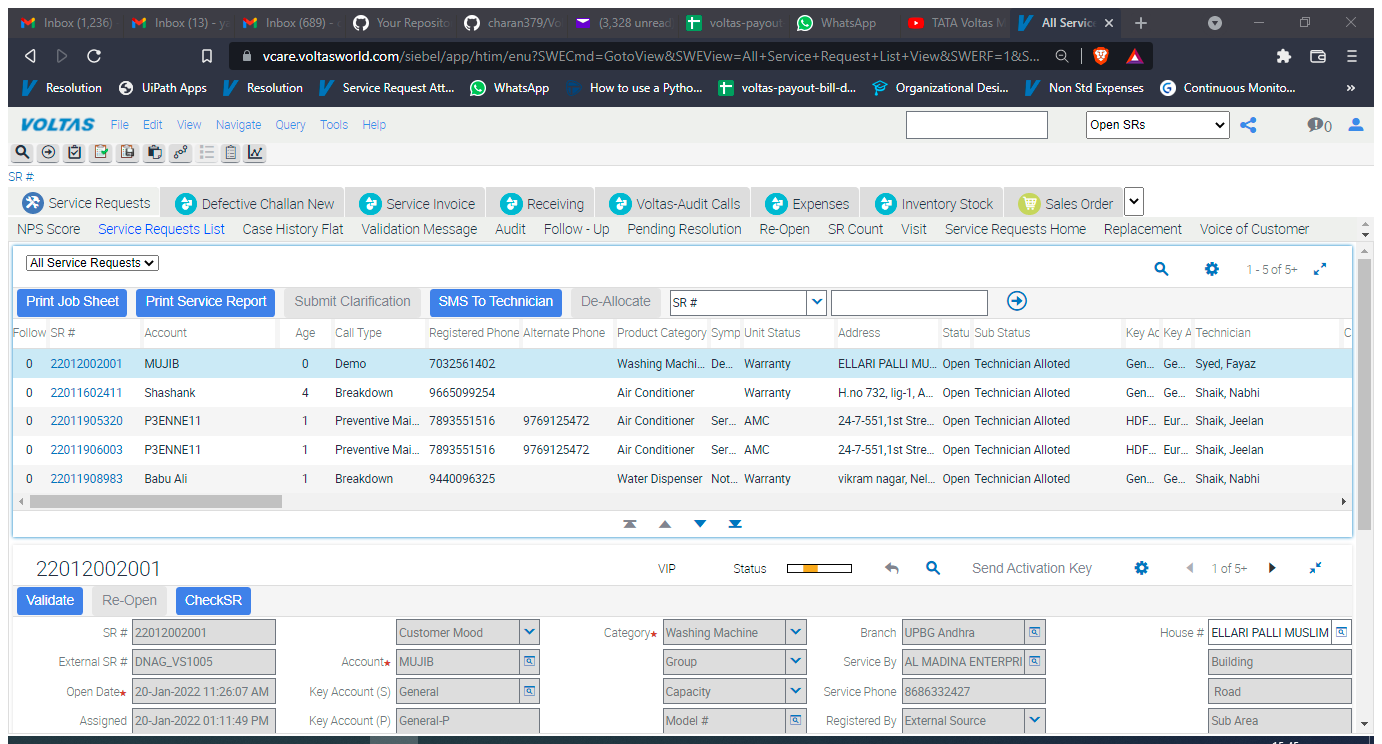
Task: voltas_auto_allotte_technician
Workflow: Get Service Request

Step 1: Attach Window 'AllServic Page' in window 'All Service Requests' (brave.exe)

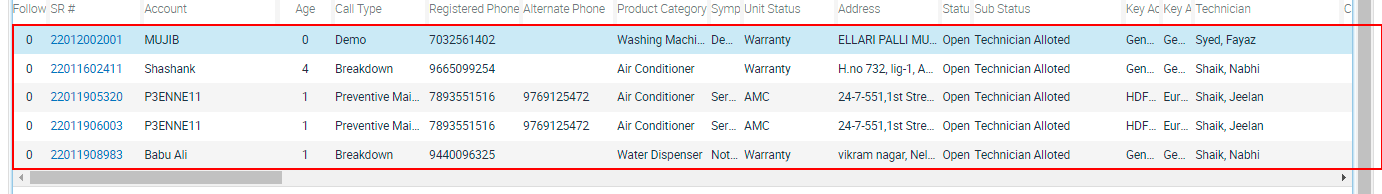
Step 2: get-text from the tbody

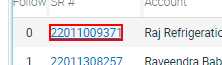
Step 3: click on the link

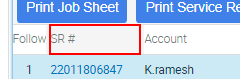
Step 4: Find Element 'DIV  jqgh_s_2_l_SR_Numb...' on the element 'SR #' in window 'All Service Requests' (brave.exe)

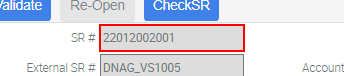
Step 5: click on the text box

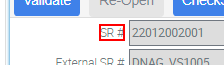
Step 6: Find Element 'SPAN  SRNumber_Label' on the element in window 'Resolution' (brave.exe)

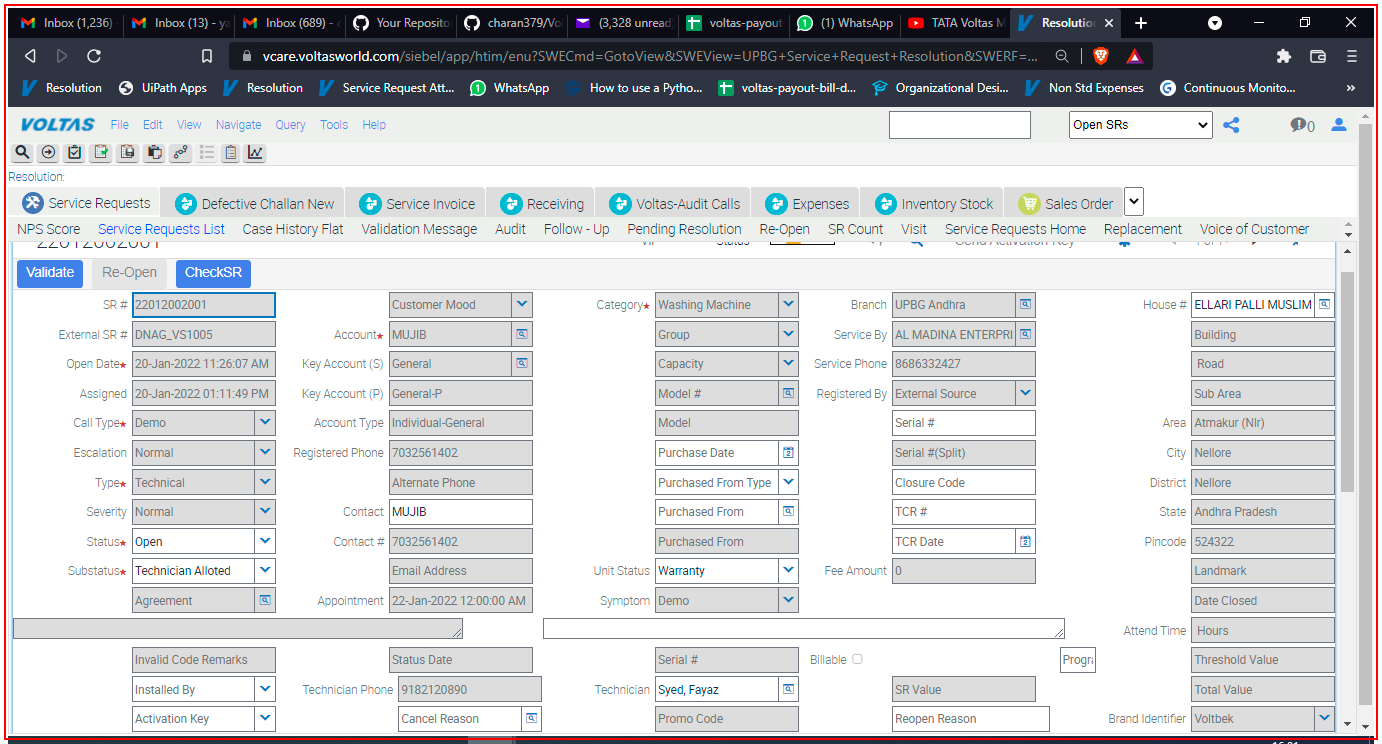
Step 7: type a value into the element in window 'Resolution - Brave' (brave.exe)

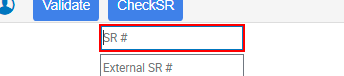
Step 8: type "[SRNo.ToString+ "[k(enter)]"]" into the text box in window 'Resolution' (brave.exe)

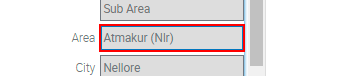
Step 9: get-text from the text box

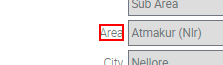
Step 10: Find Element 'SPAN  Personal_Address_...' on the element in window 'Resolution' (brave.exe)

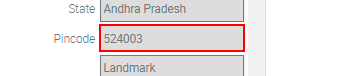
Step 11: get-text from the text box

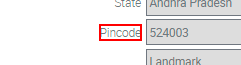
Step 12: Find Element 'SPAN  Personal_Address_...' on the element in window 'Resolution' (brave.exe)